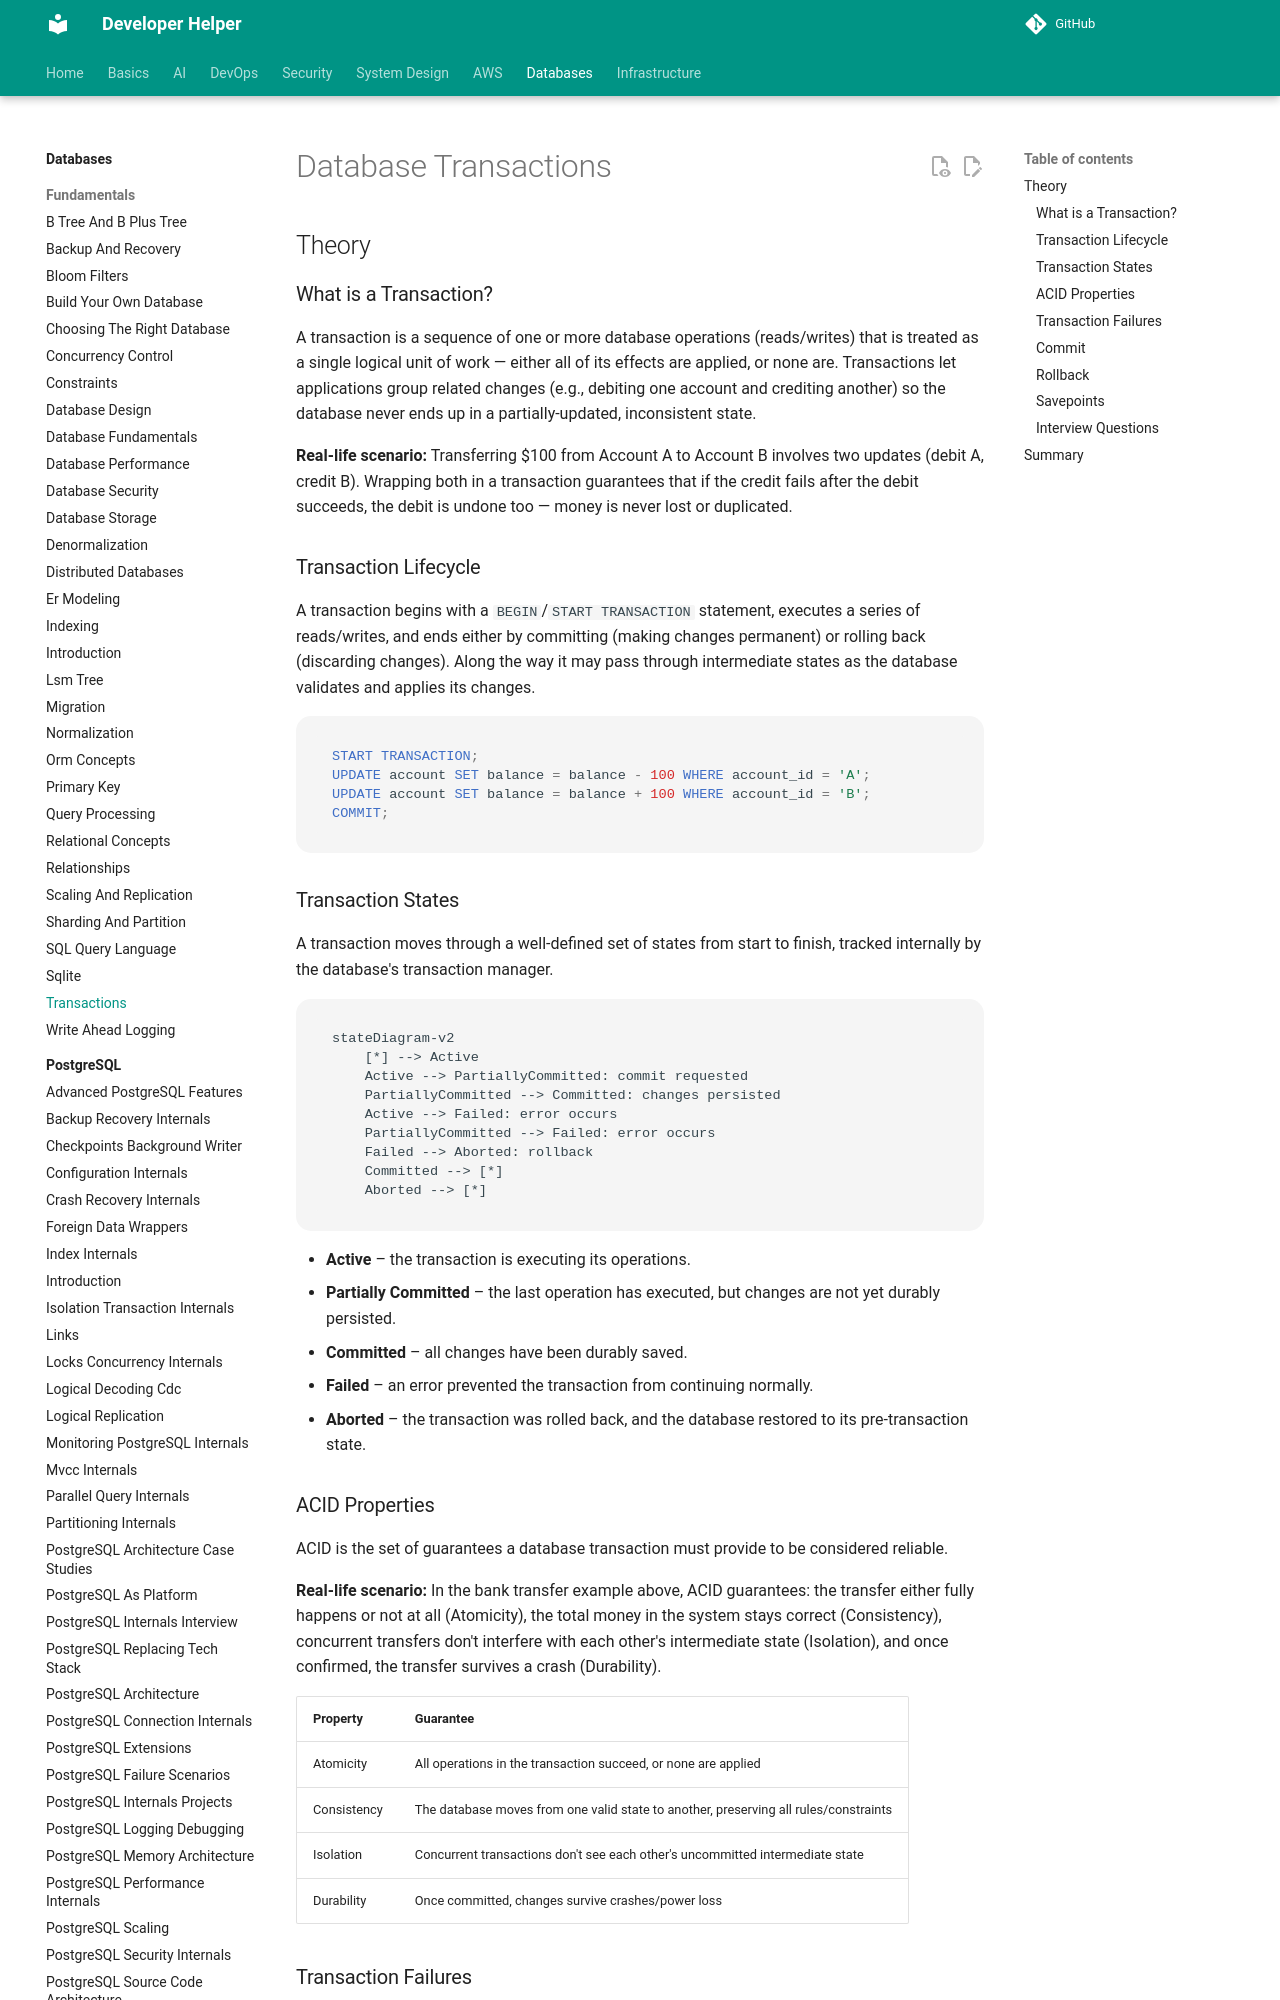

repository: abhishekghoshh/developer-helper · page: database/database/transactions/index.html · generator: mkdocs

# Database Transactions

## Theory

### What is a Transaction?

A transaction is a sequence of one or more database operations (reads/writes) that is treated as a single logical unit of work — either all of its effects are applied, or none are. Transactions let applications group related changes (e.g., debiting one account and crediting another) so the database never ends up in a partially-updated, inconsistent state.

**Real-life scenario:** Transferring $100 from Account A to Account B involves two updates (debit A, credit B). Wrapping both in a transaction guarantees that if the credit fails after the debit succeeds, the debit is undone too — money is never lost or duplicated.

### Transaction Lifecycle

A transaction begins with a `BEGIN`/`START TRANSACTION` statement, executes a series of reads/writes, and ends either by committing (making changes permanent) or rolling back (discarding changes). Along the way it may pass through intermediate states as the database validates and applies its changes.

```sql
START TRANSACTION;
UPDATE account SET balance = balance - 100 WHERE account_id = 'A';
UPDATE account SET balance = balance + 100 WHERE account_id = 'B';
COMMIT;
```

### Transaction States

A transaction moves through a well-defined set of states from start to finish, tracked internally by the database's transaction manager.

```mermaid
stateDiagram-v2
    [*] --> Active
    Active --> PartiallyCommitted: commit requested
    PartiallyCommitted --> Committed: changes persisted
    Active --> Failed: error occurs
    PartiallyCommitted --> Failed: error occurs
    Failed --> Aborted: rollback
    Committed --> [*]
    Aborted --> [*]
```

- **Active** – the transaction is executing its operations.
- **Partially Committed** – the last operation has executed, but changes are not yet durably persisted.
- **Committed** – all changes have been durably saved.
- **Failed** – an error prevented the transaction from continuing normally.
- **Aborted** – the transaction was rolled back, and the database restored to its pre-transaction state.
